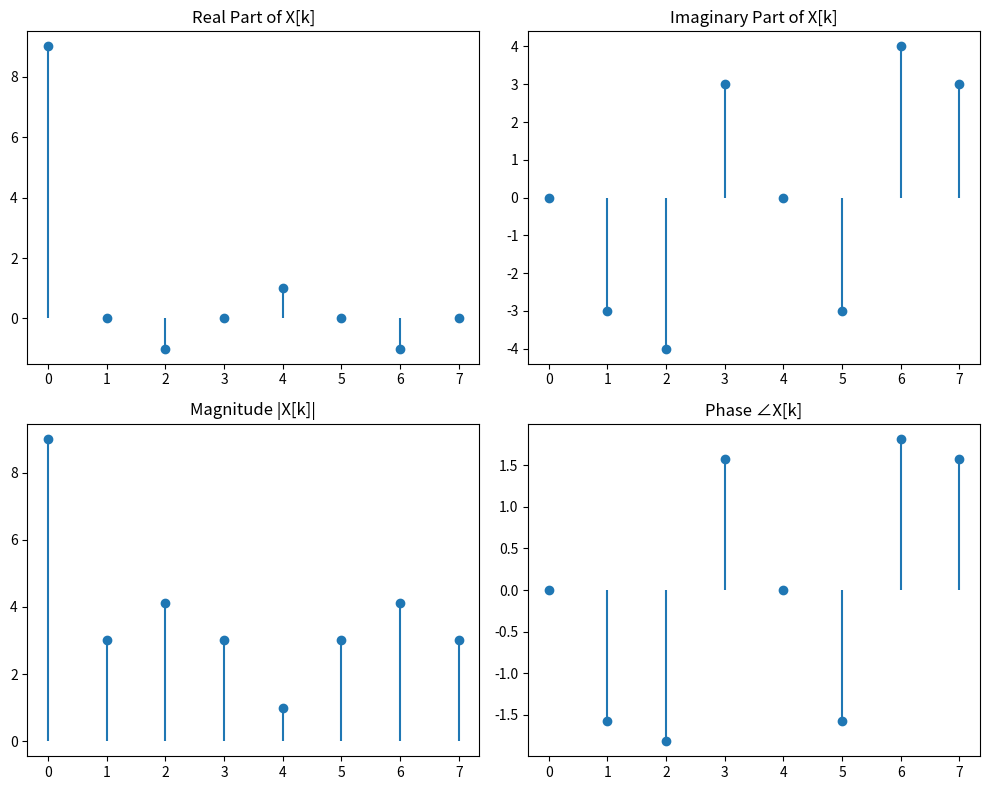

Write the Python code that produced this figure.
import numpy as np
import matplotlib.pyplot as plt

x = [1, 2, 3, 0, 1, 2]  
x = np.array(x, dtype=complex)
if len(x) < 8:
    x = np.pad(x, (0, 8-len(x)))
else:
    x = x[:8]

X = np.fft.fft(x, n=8)
mag = np.abs(X)
phase = np.angle(X)
real_part = X.real
imag_part = X.imag

print("x[n] =", x)
print("X[k] =", X)
print("Magnitude =", mag)
print("Phase =", phase)
print("Real part =", real_part)
print("Imag part =", imag_part)

k = np.arange(8)
plt.figure(figsize=(10,8))

plt.subplot(2,2,1)
plt.stem(k, real_part, basefmt=" ")
plt.title("Real Part of X[k]")

plt.subplot(2,2,2)
plt.stem(k, imag_part, basefmt=" ")
plt.title("Imaginary Part of X[k]")

plt.subplot(2,2,3)
plt.stem(k, mag, basefmt=" ")
plt.title("Magnitude |X[k]|")

plt.subplot(2,2,4)
plt.stem(k, phase, basefmt=" ")
plt.title("Phase ∠X[k]")

plt.tight_layout()
plt.show()
